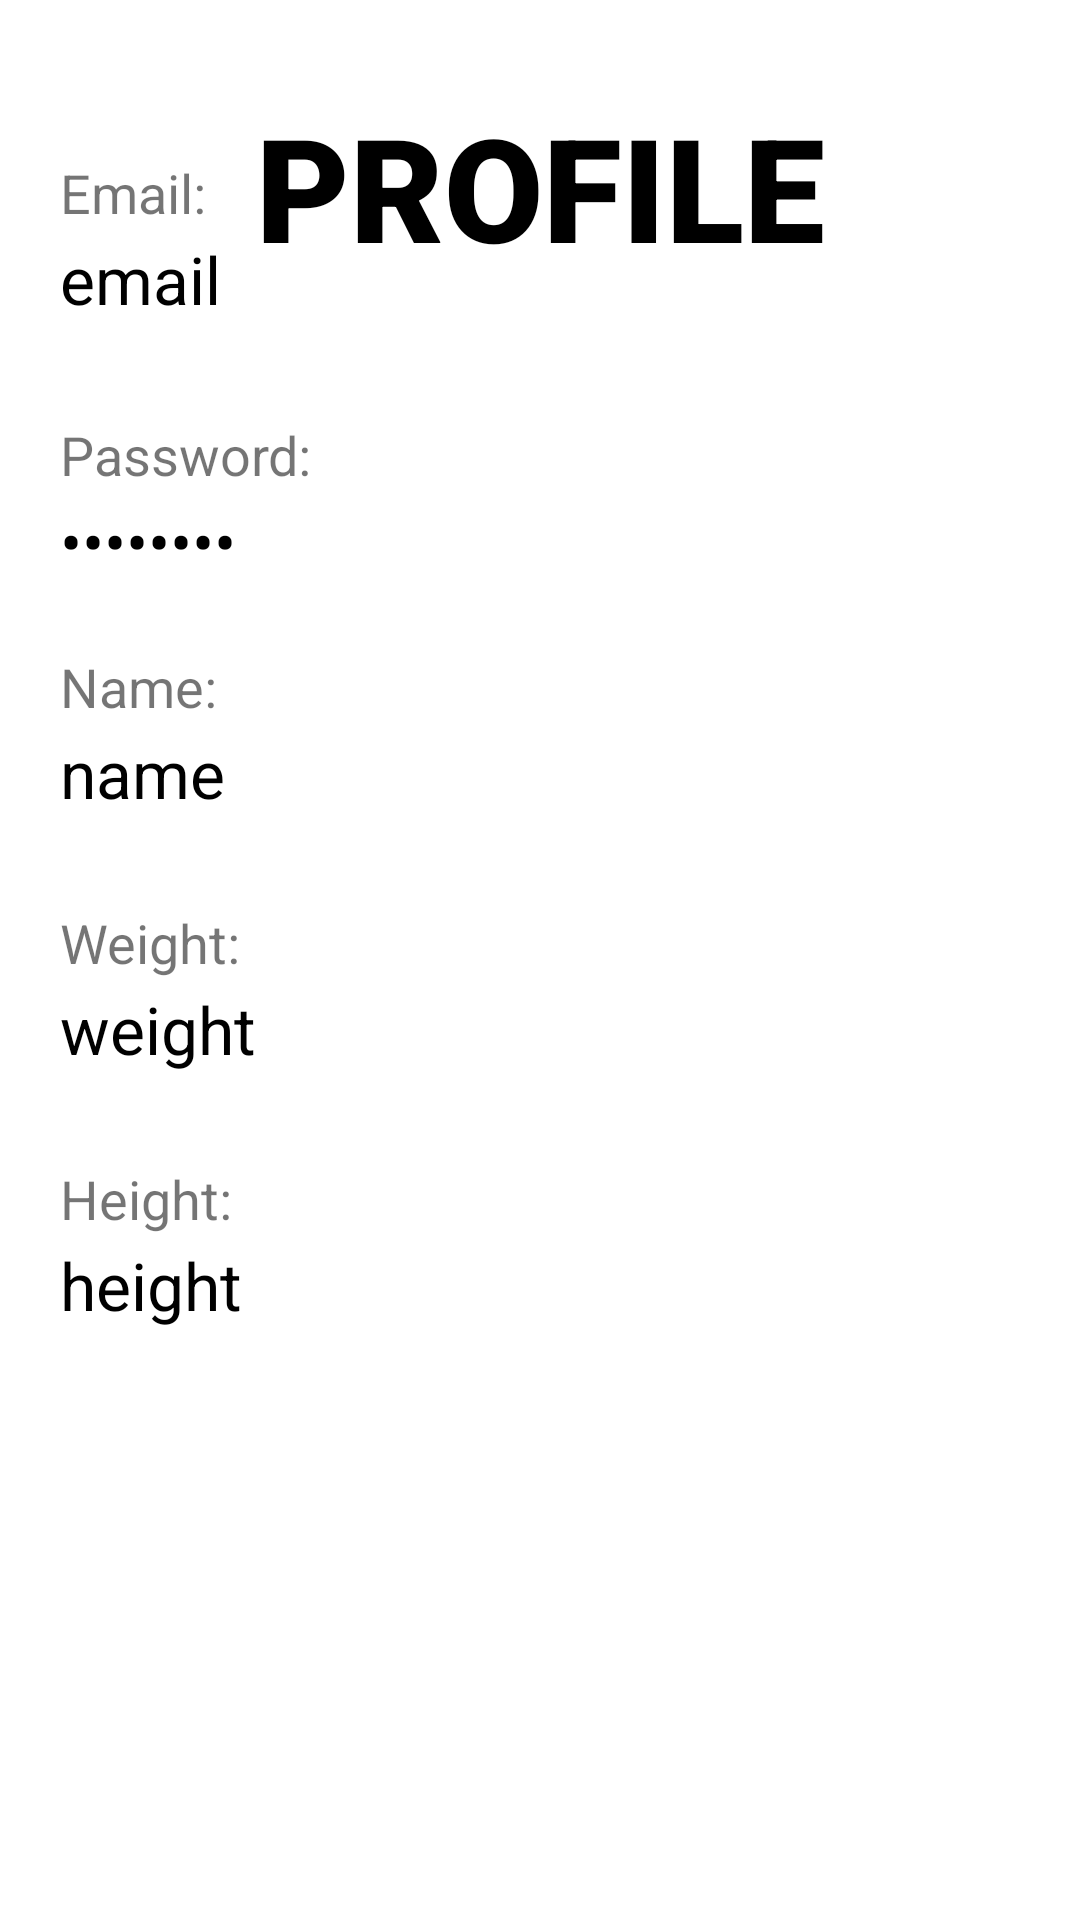

Layout XML and referenced resources for this Android screen:
<!-- AndroidManifest.xml: application theme Theme.IntakeTrackerApp -->
<!-- res/layout/fragment_profile.xml -->
<?xml version="1.0" encoding="utf-8"?>
<androidx.constraintlayout.widget.ConstraintLayout xmlns:android="http://schemas.android.com/apk/res/android"
    xmlns:app="http://schemas.android.com/apk/res-auto"
    xmlns:tools="http://schemas.android.com/tools"
    android:layout_width="match_parent"
    android:layout_height="match_parent"
    tools:context=".ui.FragmentProfile">

    

    <TextView
        android:layout_width="match_parent"
        android:layout_height="match_parent"
        android:layout_marginTop="30dp"
        android:fontFamily="sans-serif-black"
        android:gravity="center_horizontal"
        android:text="PROFILE"
        android:textColor="@color/black"
        android:textSize="48sp" />

    <FrameLayout
        android:id="@+id/overflow_layout"
        android:layout_width="wrap_content"
        android:layout_height="wrap_content"
        android:layout_gravity="end|top"
        tools:context=".ui.FragmentProfile">

    </FrameLayout>

    <LinearLayout
        android:layout_width="411dp"
        android:layout_height="574dp"
        android:orientation="vertical"
        android:translationX="20sp"
        app:layout_constraintBottom_toBottomOf="parent"
        app:layout_constraintTop_toBottomOf="@id/overflow_layout"
        app:layout_constraintVertical_bias="0.789"
        tools:context=".ui.FragmentProfile"
        tools:layout_editor_absoluteX="16dp">

        <TextView
            android:layout_width="wrap_content"
            android:layout_height="wrap_content"
            android:text="Email:"
            android:textSize="18sp"
            tools:layout_editor_absoluteX="0dp"
            tools:layout_editor_absoluteY="168dp" />

        <TextView
            android:id="@+id/emailProfile"
            android:layout_width="match_parent"
            android:layout_height="63dp"
            android:inputType="textEmailAddress"
            android:text="email"
            android:textColor="@color/black"
            android:textSize="22sp"
            android:translationY="2sp" />

        <TextView
            android:layout_width="wrap_content"
            android:layout_height="wrap_content"
            android:text="Password:"
            android:textSize="18sp"
            tools:layout_editor_absoluteX="0dp"
            tools:layout_editor_absoluteY="354dp" />

        <TextView
            android:id="@+id/passwordProfile"
            android:layout_width="match_parent"
            android:layout_height="53dp"
            android:inputType="textPassword"
            android:text="password"
            android:textColor="@color/black"
            android:textSize="22sp"
            android:translationY="2sp" />

        <TextView
            android:layout_width="wrap_content"
            android:layout_height="wrap_content"
            android:text="Name:"
            android:textSize="18sp"
            tools:layout_editor_absoluteX="0dp"
            tools:layout_editor_absoluteY="168dp" />

        <TextView
            android:id="@+id/usernameProfile"
            android:layout_width="match_parent"
            android:layout_height="61dp"
            android:text="name"
            android:textColor="@color/black"
            android:textSize="22sp"
            android:translationY="2sp" />

        <TextView
            android:layout_width="wrap_content"
            android:layout_height="wrap_content"
            android:text="Weight:"
            android:textSize="18sp"
            tools:layout_editor_absoluteX="0dp"
            tools:layout_editor_absoluteY="168dp" />

        <TextView
            android:id="@+id/weightProfile"
            android:layout_width="match_parent"
            android:layout_height="61dp"
            android:text="weight"
            android:textColor="@color/black"
            android:textSize="22sp"
            android:translationY="2sp" />

        <TextView
            android:layout_width="wrap_content"
            android:layout_height="wrap_content"
            android:text="Height:"
            android:textSize="18sp"
            tools:layout_editor_absoluteX="0dp"
            tools:layout_editor_absoluteY="354dp" />

        <TextView
            android:id="@+id/heightProfile"
            android:layout_width="match_parent"
            android:layout_height="74dp"
            android:text="height"
            android:textColor="@color/black"
            android:textSize="22sp"
            android:translationY="2sp" />

    </LinearLayout>
</androidx.constraintlayout.widget.ConstraintLayout>
<!-- resources referenced by this layout -->
<resources>
  <color name="black">#FF000000</color>
  <style name="Theme.IntakeTrackerApp" parent="Theme.MaterialComponents.DayNight.DarkActionBar">
          
          <item name="colorPrimary">@color/orange</item>
          <item name="colorPrimaryVariant">@color/black</item>
          <item name="colorOnPrimary">@color/black</item>
          
          <item name="colorSecondary">@color/black</item>
          <item name="colorSecondaryVariant">@color/black</item>
          <item name="colorOnSecondary">@color/black</item>
          
          <item name="android:statusBarColor">?attr/colorPrimaryVariant</item>
          
      </style>
  <color name="orange">#FF9823</color>
</resources>
